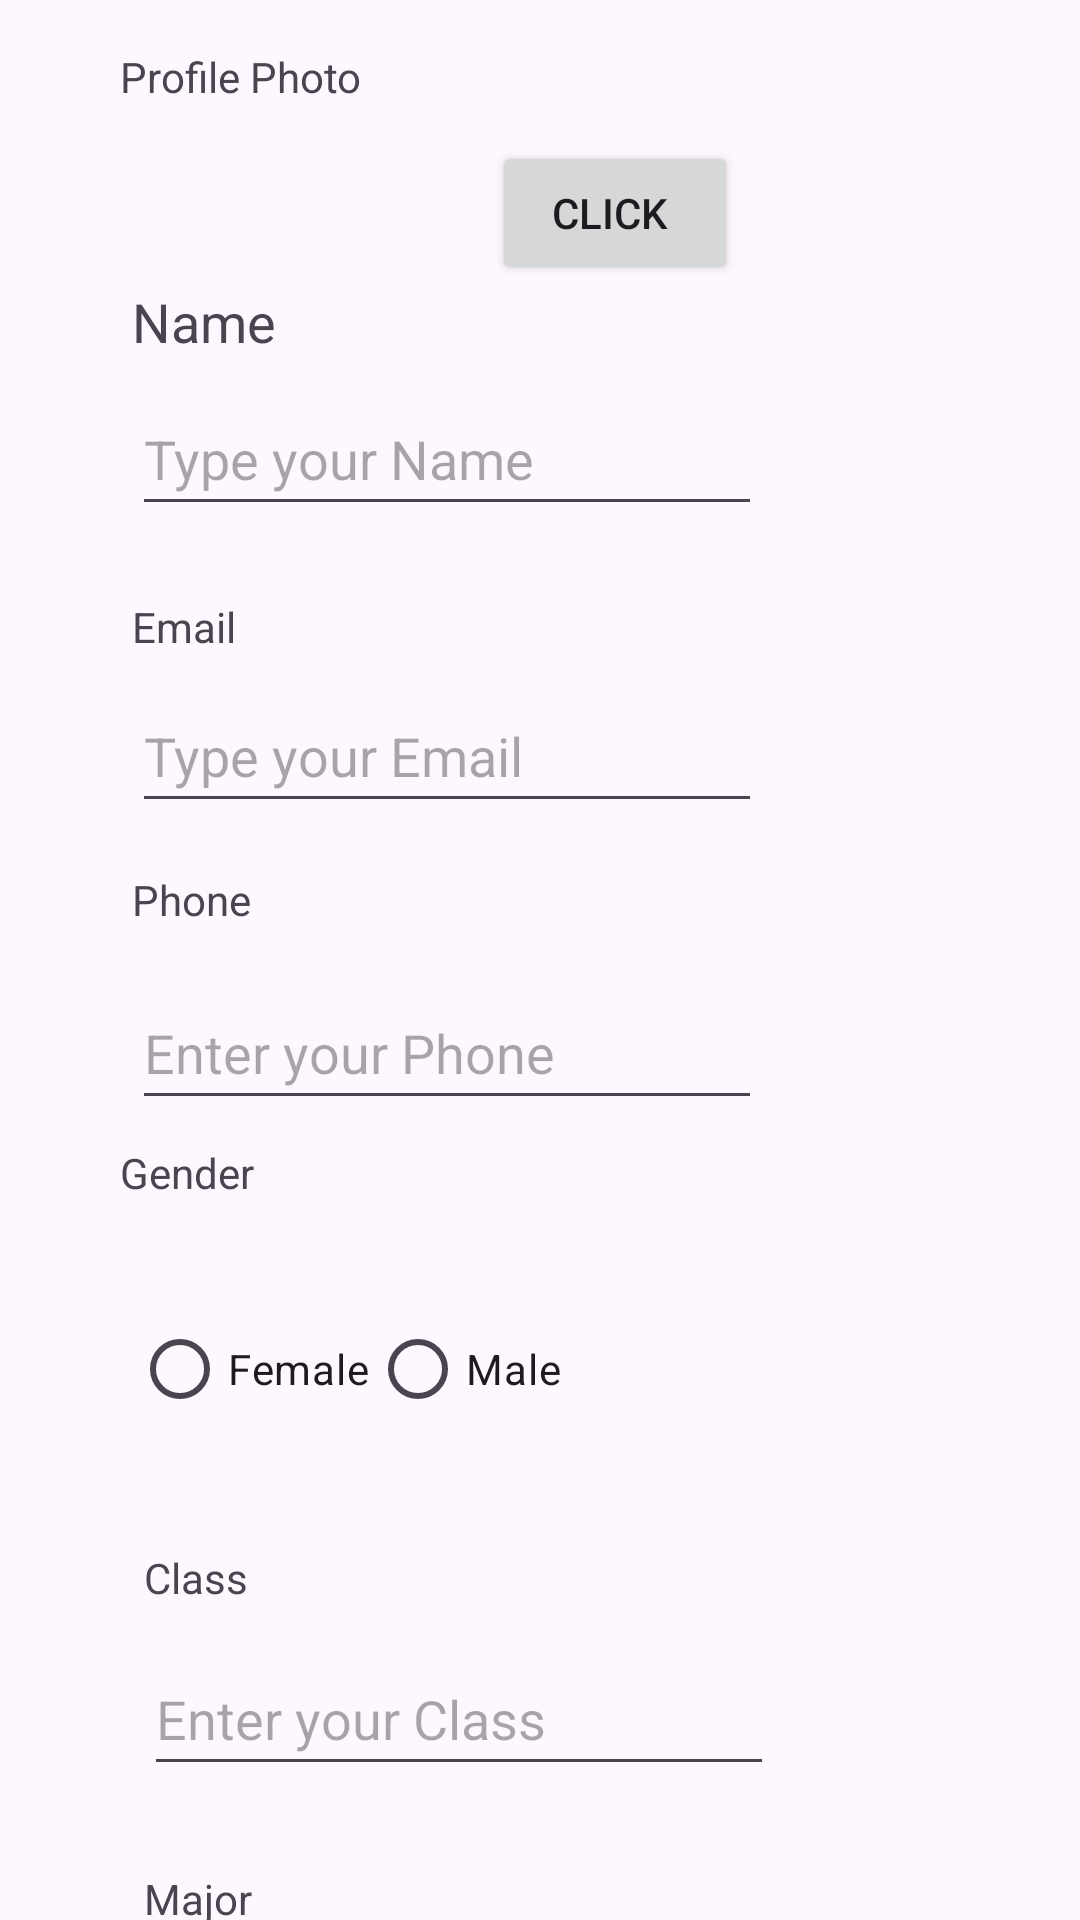

This screen was rendered from an Android layout file. Write that file and the resources it references.
<!-- AndroidManifest.xml: application theme Theme.Manpreet_Singh_Sarna_MyRuns2 -->
<!-- res/layout/userprofile.xml -->
<?xml version="1.0" encoding="utf-8"?>
<androidx.constraintlayout.widget.ConstraintLayout xmlns:android="http://schemas.android.com/apk/res/android"
    xmlns:app="http://schemas.android.com/apk/res-auto"
    xmlns:tools="http://schemas.android.com/tools"
    android:layout_width="match_parent"
    android:layout_height="match_parent"
    tools:context=".SettingsFragment">


    <TextView
        android:id="@+id/tvNameLabel"
        android:layout_width="wrap_content"
        android:layout_height="wrap_content"
        android:layout_marginStart="44dp"
        android:layout_marginTop="60dp"
        android:text="Name"
        android:textAppearance="@style/TextAppearance.AppCompat.Medium"
        app:layout_constraintStart_toStartOf="parent"
        app:layout_constraintTop_toBottomOf="@+id/tvProfilePhoto" />

    <TextView
        android:id="@+id/tvProfilePhoto"
        android:layout_width="wrap_content"
        android:layout_height="wrap_content"
        android:layout_marginStart="40dp"
        android:layout_marginTop="16dp"
        android:text="Profile Photo"
        app:layout_constraintStart_toStartOf="parent"
        app:layout_constraintTop_toTopOf="parent" />

    <EditText
        android:id="@+id/tvEnterName"
        android:layout_width="wrap_content"
        android:layout_height="48dp"
        android:layout_marginStart="44dp"
        android:layout_marginTop="8dp"
        android:ems="10"
        android:hint="Type your Name"
        android:inputType="text"
        app:layout_constraintStart_toStartOf="parent"
        app:layout_constraintTop_toBottomOf="@+id/tvNameLabel" />

    <TextView
        android:id="@+id/tvEmailLabel"
        android:layout_width="wrap_content"
        android:layout_height="wrap_content"
        android:layout_marginStart="44dp"
        android:layout_marginTop="24dp"
        android:text="Email"
        app:layout_constraintStart_toStartOf="parent"
        app:layout_constraintTop_toBottomOf="@+id/tvEnterName" />

    <EditText
        android:id="@+id/tvEnterEmail"
        android:layout_width="wrap_content"
        android:layout_height="48dp"
        android:layout_marginStart="44dp"
        android:layout_marginTop="8dp"
        android:ems="10"
        android:hint="Type your Email"
        android:inputType="text"
        app:layout_constraintStart_toStartOf="parent"
        app:layout_constraintTop_toBottomOf="@+id/tvEmailLabel" />

    <TextView
        android:id="@+id/tvPhoneLabel"
        android:layout_width="wrap_content"
        android:layout_height="wrap_content"
        android:layout_marginStart="44dp"
        android:layout_marginTop="16dp"
        android:text="Phone"
        app:layout_constraintStart_toStartOf="parent"
        app:layout_constraintTop_toBottomOf="@+id/tvEnterEmail" />

    <EditText
        android:id="@+id/tvEnterPhoneLabel"
        android:layout_width="wrap_content"
        android:layout_height="48dp"
        android:layout_marginStart="44dp"
        android:layout_marginTop="16dp"
        android:ems="10"
        android:hint="Enter your Phone"
        android:inputType="text"
        app:layout_constraintStart_toStartOf="parent"
        app:layout_constraintTop_toBottomOf="@+id/tvPhoneLabel" />

    <TextView
        android:id="@+id/tvGenderLabel"
        android:layout_width="wrap_content"
        android:layout_height="wrap_content"
        android:layout_marginStart="40dp"
        android:layout_marginTop="8dp"
        android:text="Gender"
        app:layout_constraintStart_toStartOf="parent"
        app:layout_constraintTop_toBottomOf="@+id/tvEnterPhoneLabel" />

    
    <RadioGroup
        android:id="@+id/radioGroup"
        android:layout_width="wrap_content"
        android:layout_height="wrap_content"
        android:layout_marginStart="44dp"
        android:layout_marginTop="32dp"
        android:orientation="horizontal"
        app:layout_constraintStart_toStartOf="parent"
        app:layout_constraintTop_toBottomOf="@+id/tvGenderLabel">

        <RadioButton
            android:id="@+id/tvFemaleRadio"
            android:layout_width="wrap_content"
            android:layout_height="wrap_content"
            android:text="Female" />

        <RadioButton
            android:id="@+id/tvMaleRadio"
            android:layout_width="wrap_content"
            android:layout_height="wrap_content"
            android:text="Male" />

    </RadioGroup>

    <TextView
        android:id="@+id/tvClassLabel"
        android:layout_width="wrap_content"
        android:layout_height="wrap_content"
        android:layout_marginStart="48dp"
        android:layout_marginTop="36dp"
        android:text="Class"
        app:layout_constraintStart_toStartOf="parent"
        app:layout_constraintTop_toBottomOf="@+id/radioGroup" />

    <EditText
        android:id="@+id/editTextText8"
        android:layout_width="wrap_content"
        android:layout_height="48dp"
        android:layout_marginStart="48dp"
        android:layout_marginTop="12dp"
        android:ems="10"
        android:hint="Enter your Class"
        android:inputType="text"
        app:layout_constraintStart_toStartOf="parent"
        app:layout_constraintTop_toBottomOf="@+id/tvClassLabel" />

    <TextView
        android:id="@+id/tvMajorLabel"
        android:layout_width="wrap_content"
        android:layout_height="wrap_content"
        android:layout_marginStart="48dp"
        android:layout_marginTop="28dp"
        android:text="Major"
        app:layout_constraintStart_toStartOf="parent"
        app:layout_constraintTop_toBottomOf="@+id/editTextText8" />

    <EditText
        android:id="@+id/tvEnterMajorLabel"
        android:layout_width="wrap_content"
        android:layout_height="48dp"
        android:layout_marginStart="44dp"
        android:layout_marginTop="24dp"
        android:ems="10"
        android:hint="Enter your Major"
        android:inputType="text"
        app:layout_constraintStart_toStartOf="parent"
        app:layout_constraintTop_toBottomOf="@+id/tvMajorLabel" />

    <Button
        android:id="@+id/tvSaveButton"
        android:layout_width="wrap_content"
        android:layout_height="wrap_content"
        android:layout_marginStart="44dp"
        android:layout_marginTop="52dp"
        android:text="Save"
        app:layout_constraintStart_toStartOf="parent"
        app:layout_constraintTop_toBottomOf="@+id/tvEnterMajorLabel" />

    <Button
        android:id="@+id/tvCancelButton"
        android:layout_width="wrap_content"
        android:layout_height="wrap_content"
        android:layout_marginStart="52dp"
        android:layout_marginTop="52dp"
        android:text="Cancel"
        app:layout_constraintStart_toEndOf="@+id/tvSaveButton"
        app:layout_constraintTop_toBottomOf="@+id/tvEnterMajorLabel" />

    <ImageView
        android:id="@+id/imageView"
        android:layout_width="72dp"
        android:layout_height="59dp"
        android:layout_marginStart="44dp"
        app:layout_constraintBottom_toTopOf="@+id/tvNameLabel"
        app:layout_constraintStart_toStartOf="parent"
        app:layout_constraintTop_toBottomOf="@+id/tvProfilePhoto"
        app:layout_constraintVertical_bias="1.0"
        tools:srcCompat="@tools:sample/avatars" />

    <Button
        android:id="@+id/tvProfileClick"
        android:layout_width="82dp"
        android:layout_height="48dp"
        android:layout_marginStart="48dp"
        android:text="Click "
        app:layout_constraintBottom_toTopOf="@+id/tvNameLabel"
        app:layout_constraintStart_toEndOf="@+id/imageView"
        app:layout_constraintTop_toBottomOf="@+id/tvProfilePhoto"
        app:layout_constraintVertical_bias="1.0" />


</androidx.constraintlayout.widget.ConstraintLayout>
<!-- resources referenced by this layout -->
<resources>
  <style name="Theme.Manpreet_Singh_Sarna_MyRuns2" parent="Base.Theme.Manpreet_Singh_Sarna_MyRuns2" />
  <style name="Base.Theme.Manpreet_Singh_Sarna_MyRuns2" parent="Theme.Material3.DayNight.NoActionBar">
          
          
      </style>
</resources>
